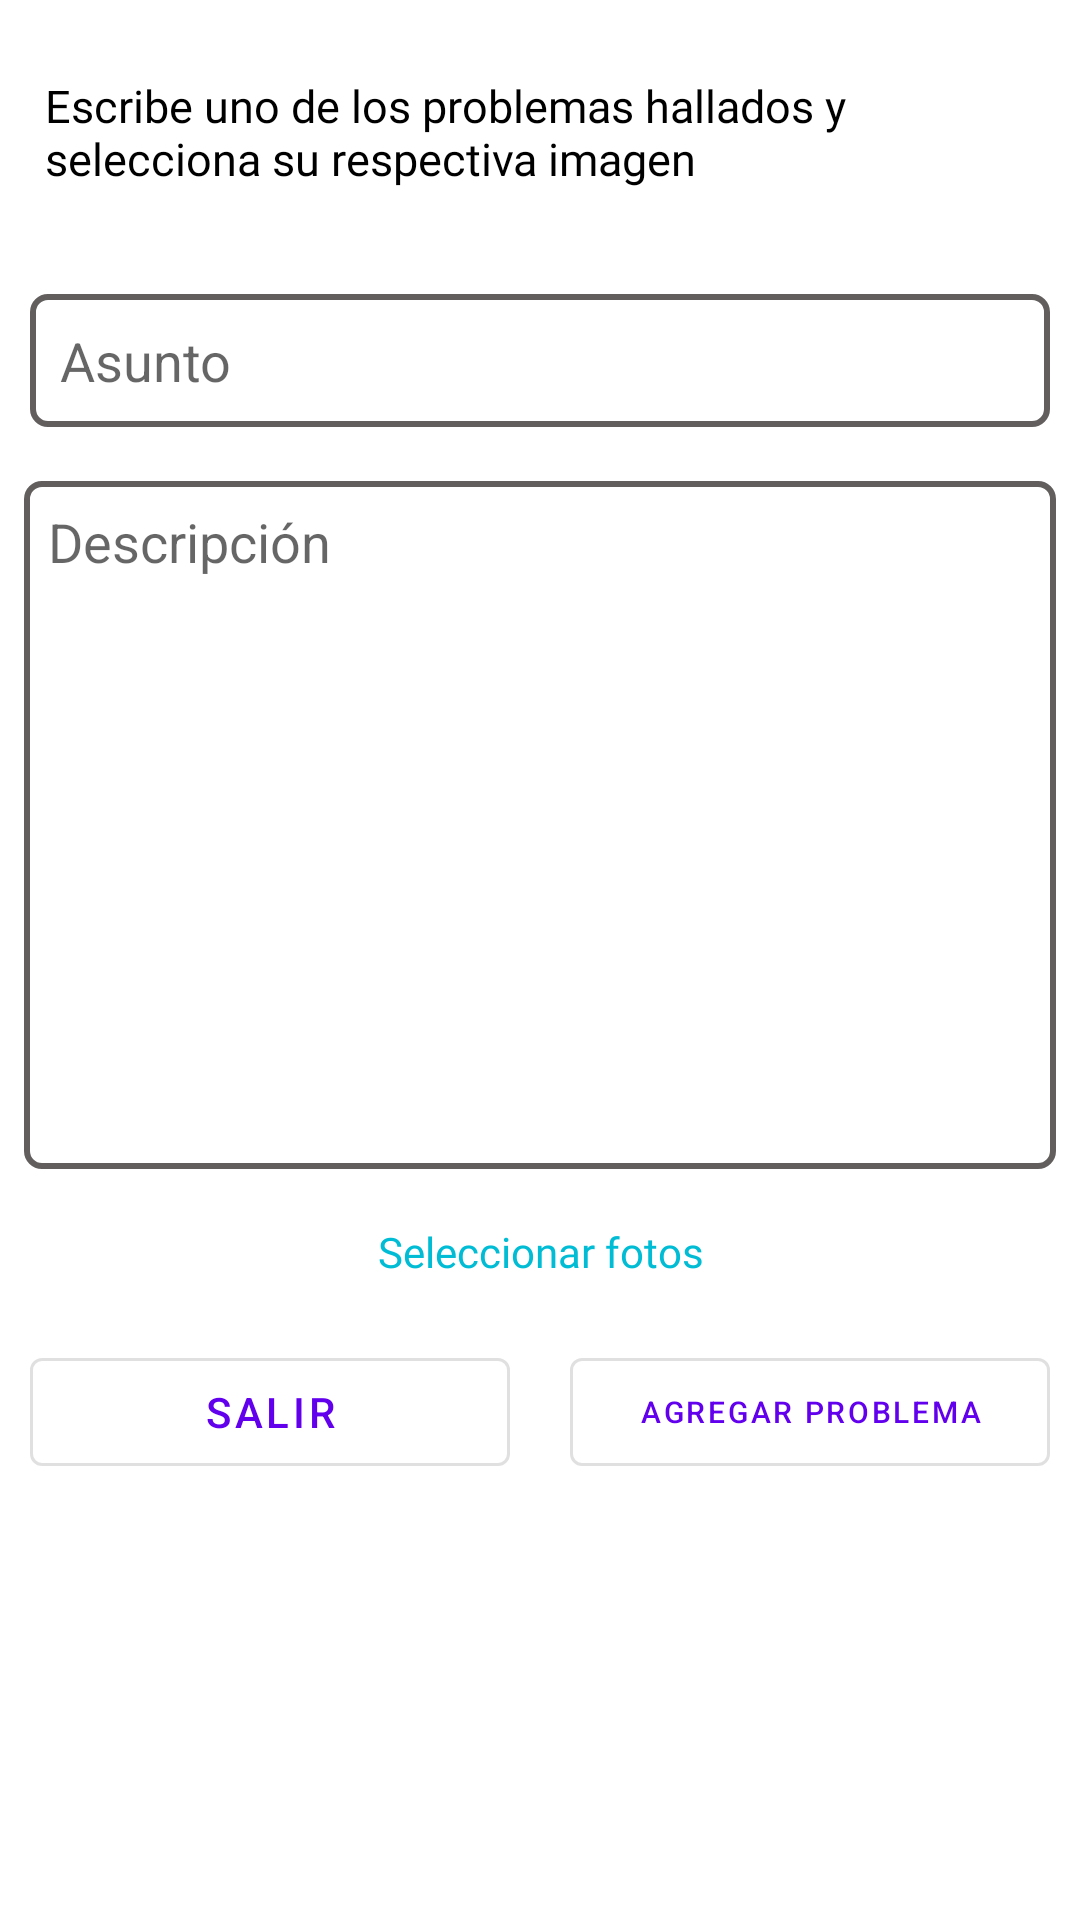

Write the Android layout XML for this screen, with the resource values it uses.
<!-- AndroidManifest.xml: fallback theme Theme.MaterialComponents.DayNight.NoActionBar -->
<!-- res/layout/dialog_detallle.xml -->
<?xml version="1.0" encoding="utf-8"?>
<ScrollView xmlns:android="http://schemas.android.com/apk/res/android"
    android:layout_width="wrap_content"
    android:layout_height="match_parent"
    android:fillViewport="true"
    android:fitsSystemWindows="true"
    android:orientation="vertical">


    <LinearLayout
        android:layout_width="fill_parent"
        android:layout_height="wrap_content"
        android:orientation="vertical">



        <TextView
            android:id="@+id/txtSolucionHeader"
            android:layout_width="wrap_content"
            android:layout_height="wrap_content"
            android:layout_marginVertical="10dp"
            android:fontFamily="@font/helvetica"
            android:padding="15dp"
            android:text="Escribe uno de los problemas hallados y selecciona su respectiva imagen "
            android:textColor="@color/black"
            android:textSize="15sp" />

        <EditText
            android:id="@+id/inputproblema"
            android:layout_width="match_parent"
            android:layout_height="wrap_content"
            android:layout_margin="10dp"
            android:background="@drawable/shape_input"
            android:hint="Asunto"
            android:padding="10dp" />


        <EditText
            android:id="@+id/textArea_information"
            android:layout_width="match_parent"
            android:layout_height="wrap_content"
            android:layout_margin="8dp"
            android:background="@drawable/shape_input"
            android:gravity="top|left"
            android:hint="Descripción"
            android:inputType="textMultiLine"
            android:lines="10"
            android:overScrollMode="always"
            android:padding="8dp"
            android:scrollbarStyle="insideInset"
            android:scrollbars="vertical"
            android:scrollHorizontally="false"
            android:textAppearance="?android:attr/textAppearanceMedium" />

        <androidx.recyclerview.widget.RecyclerView
            android:id="@+id/recyclerDialog"
            android:layout_width="match_parent"
            android:layout_height="wrap_content"/>

        <TextView
            android:id="@+id/selectImg"
            android:layout_width="match_parent"
            android:layout_height="wrap_content"
            android:autoLink="phone"
            android:fontFamily="@font/helvetica"
            android:gravity="center"
            android:padding="10dp"
            android:text="Seleccionar fotos"
            android:textColor="#00BCD4" />

        <LinearLayout
            android:layout_width="match_parent"
            android:layout_height="wrap_content"
            android:gravity="center"
            android:orientation="horizontal"
            android:weightSum="2">

            <com.google.android.material.button.MaterialButton
                android:id="@+id/noBtn"
                style="@style/Widget.MaterialComponents.Button.OutlinedButton"
                android:layout_width="match_parent"
                android:layout_height="match_parent"
                android:layout_margin="10dp"
                android:layout_weight="1"
                android:text="Salir" />

            <com.google.android.material.button.MaterialButton
                android:id="@+id/yesBtn"
                style="@style/Widget.MaterialComponents.Button.OutlinedButton"
                android:layout_width="match_parent"
                android:layout_height="wrap_content"
                android:textSize="10sp"
                android:layout_margin="10dp"
                android:layout_weight="1"
                android:text="Agregar problema" />

        </LinearLayout>
    </LinearLayout>
</ScrollView>
<!-- resources referenced by this layout -->
<resources>
  <!-- drawable shape_input (drawable) -->
  <?xml version="1.0" encoding="utf-8"?>
  <shape xmlns:android="http://schemas.android.com/apk/res/android"
      android:shape="rectangle">
  
      <stroke
          android:width="2dp"
          android:color="#635E5E" />
  
      <padding
          android:bottom="4dp"
          android:top="4dp" />
  
      <corners android:radius="5dp" />
  
  </shape>
  <!-- not gathered from this repository: default colours our renderer supplied (Android Studio template values) -->
  <color name="black">#FF000000</color>
</resources>
